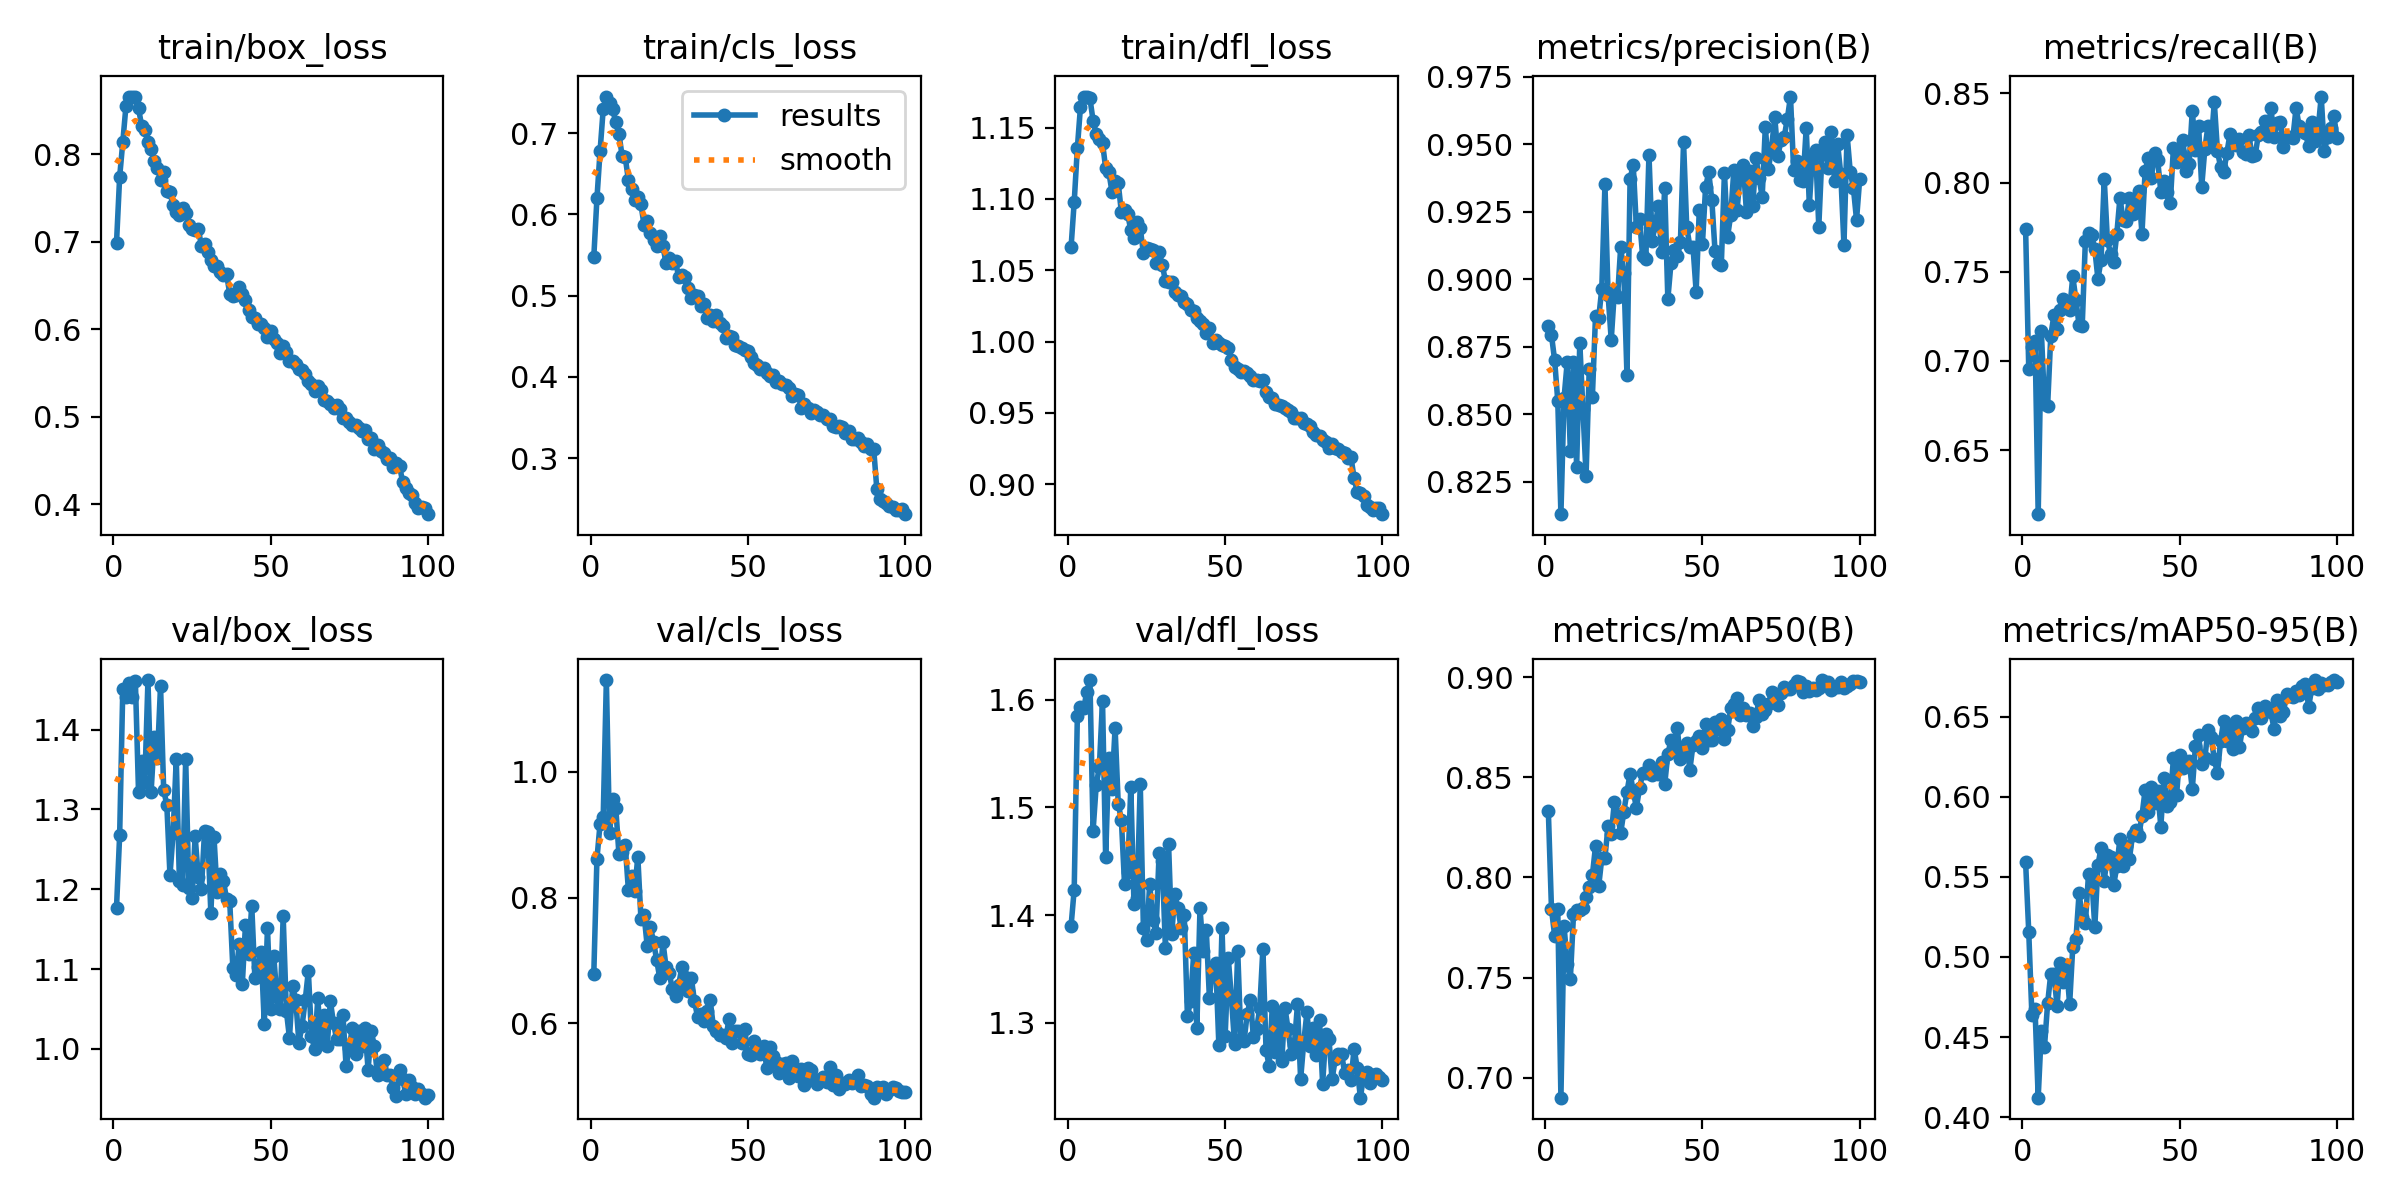

Source data for this figure (header and first rows):
epoch, train/box_loss, train/cls_loss, train/dfl_loss, metrics/precision(B), metrics/recall(B), metrics/mAP50(B), metrics/mAP50-95(B), val/box_loss, val/cls_loss, val/dfl_loss, lr/pg0, lr/pg1, lr/pg2
1, 0.6988, 0.5473, 1.066, 0.8827, 0.7739, 0.8332, 0.5589, 1.177, 0.6783, 1.39, 0.0002351, 0.0002351, 0.0002351
2, 0.7741, 0.6197, 1.098, 0.8793, 0.6954, 0.7842, 0.5155, 1.268, 0.8614, 1.424, 0.0004684, 0.0004684, 0.0004684
3, 0.814, 0.6781, 1.136, 0.8701, 0.7077, 0.7709, 0.4634, 1.452, 0.9171, 1.585, 0.000697, 0.000697, 0.000697
4, 0.8549, 0.73, 1.165, 0.8551, 0.7114, 0.7842, 0.4674, 1.441, 0.9284, 1.593, 0.0006928, 0.0006928, 0.0006928
5, 0.8655, 0.7452, 1.172, 0.8131, 0.6141, 0.69, 0.4121, 1.458, 1.145, 1.592, 0.0006928, 0.0006928, 0.0006928
6, 0.8659, 0.7378, 1.171, 0.8561, 0.7168, 0.7757, 0.4539, 1.441, 0.9018, 1.607, 0.0006857, 0.0006857, 0.0006857
7, 0.8659, 0.7297, 1.17, 0.8693, 0.6761, 0.7569, 0.4439, 1.461, 0.9557, 1.618, 0.0006787, 0.0006787, 0.0006787
8, 0.8524, 0.7133, 1.155, 0.8366, 0.6748, 0.7492, 0.4709, 1.322, 0.9418, 1.478, 0.0006716, 0.0006716, 0.0006716
9, 0.8324, 0.6994, 1.145, 0.8695, 0.714, 0.7815, 0.4894, 1.361, 0.8687, 1.521, 0.0006645, 0.0006645, 0.0006645
10, 0.8275, 0.6723, 1.142, 0.8305, 0.7256, 0.7836, 0.4893, 1.334, 0.8723, 1.538, 0.0006574, 0.0006574, 0.0006574
11, 0.8143, 0.6705, 1.139, 0.8766, 0.7178, 0.7835, 0.4693, 1.462, 0.8827, 1.599, 0.0006504, 0.0006504, 0.0006504
12, 0.8055, 0.6426, 1.122, 0.8519, 0.7286, 0.7847, 0.496, 1.322, 0.8122, 1.454, 0.0006433, 0.0006433, 0.0006433
13, 0.7928, 0.6316, 1.119, 0.8274, 0.7349, 0.7905, 0.4844, 1.39, 0.8346, 1.546, 0.0006362, 0.0006362, 0.0006362
14, 0.7847, 0.6179, 1.105, 0.8669, 0.7319, 0.7952, 0.4947, 1.364, 0.8106, 1.517, 0.0006292, 0.0006292, 0.0006292
15, 0.7707, 0.6211, 1.112, 0.8564, 0.7285, 0.801, 0.4705, 1.455, 0.8649, 1.574, 0.0006221, 0.0006221, 0.0006221
16, 0.7794, 0.6125, 1.111, 0.8863, 0.7474, 0.8155, 0.5064, 1.325, 0.7656, 1.503, 0.000615, 0.000615, 0.000615
17, 0.7581, 0.5865, 1.091, 0.8855, 0.7342, 0.7955, 0.511, 1.306, 0.7719, 1.488, 0.000608, 0.000608, 0.000608
18, 0.7566, 0.5922, 1.092, 0.8965, 0.72, 0.8096, 0.5396, 1.217, 0.7224, 1.429, 0.0006009, 0.0006009, 0.0006009
19, 0.7416, 0.5772, 1.089, 0.9352, 0.7196, 0.8099, 0.5251, 1.271, 0.7534, 1.44, 0.0005938, 0.0005938, 0.0005938
20, 0.7335, 0.5685, 1.078, 0.8943, 0.7672, 0.8256, 0.521, 1.363, 0.7298, 1.519, 0.0005868, 0.0005868, 0.0005868
21, 0.73, 0.5615, 1.072, 0.8776, 0.7717, 0.8215, 0.5516, 1.21, 0.7006, 1.411, 0.0005797, 0.0005797, 0.0005797
22, 0.7385, 0.574, 1.084, 0.8955, 0.7706, 0.8377, 0.5506, 1.206, 0.6716, 1.416, 0.0005726, 0.0005726, 0.0005726
23, 0.7322, 0.5607, 1.08, 0.8933, 0.7627, 0.8318, 0.5185, 1.363, 0.7288, 1.522, 0.0005656, 0.0005656, 0.0005656
24, 0.7186, 0.5396, 1.062, 0.9119, 0.7459, 0.8221, 0.5571, 1.201, 0.6891, 1.388, 0.0005585, 0.0005585, 0.0005585
25, 0.7146, 0.5467, 1.065, 0.9025, 0.7568, 0.8328, 0.5683, 1.19, 0.6798, 1.376, 0.0005514, 0.0005514, 0.0005514
26, 0.7136, 0.5407, 1.065, 0.8646, 0.8019, 0.8426, 0.5476, 1.266, 0.6545, 1.429, 0.0005443, 0.0005443, 0.0005443
27, 0.7149, 0.5424, 1.064, 0.9373, 0.768, 0.8518, 0.5634, 1.216, 0.6433, 1.395, 0.0005373, 0.0005373, 0.0005373
28, 0.6952, 0.5226, 1.055, 0.9423, 0.7601, 0.8431, 0.5623, 1.2, 0.6608, 1.384, 0.0005302, 0.0005302, 0.0005302
29, 0.6973, 0.5259, 1.062, 0.9194, 0.7557, 0.8348, 0.5447, 1.273, 0.6896, 1.457, 0.0005232, 0.0005232, 0.0005232
30, 0.6884, 0.5224, 1.054, 0.9222, 0.7712, 0.8445, 0.5565, 1.271, 0.674, 1.45, 0.0005161, 0.0005161, 0.0005161
31, 0.679, 0.51, 1.043, 0.9085, 0.7915, 0.8519, 0.5738, 1.17, 0.652, 1.369, 0.000509, 0.000509, 0.000509
32, 0.672, 0.4971, 1.042, 0.9076, 0.7788, 0.8524, 0.5568, 1.265, 0.6724, 1.466, 0.0005019, 0.0005019, 0.0005019
33, 0.6724, 0.5009, 1.042, 0.9461, 0.7784, 0.8563, 0.569, 1.196, 0.636, 1.382, 0.0004949, 0.0004949, 0.0004949
34, 0.6654, 0.4997, 1.034, 0.9143, 0.7913, 0.851, 0.5611, 1.219, 0.6106, 1.419, 0.0004878, 0.0004878, 0.0004878
35, 0.6625, 0.4875, 1.033, 0.9202, 0.7824, 0.8542, 0.5759, 1.211, 0.6156, 1.406, 0.0004807, 0.0004807, 0.0004807
36, 0.6626, 0.4894, 1.032, 0.9273, 0.7891, 0.8516, 0.5792, 1.188, 0.6035, 1.388, 0.0004737, 0.0004737, 0.0004737
37, 0.6406, 0.4723, 1.028, 0.9101, 0.795, 0.8577, 0.5754, 1.185, 0.6194, 1.4, 0.0004666, 0.0004666, 0.0004666
38, 0.6378, 0.4767, 1.026, 0.9337, 0.7714, 0.8464, 0.5881, 1.101, 0.6369, 1.306, 0.0004595, 0.0004595, 0.0004595
39, 0.6388, 0.4688, 1.022, 0.8927, 0.8063, 0.8616, 0.6041, 1.093, 0.5962, 1.32, 0.0004525, 0.0004525, 0.0004525
40, 0.6485, 0.4768, 1.022, 0.906, 0.8139, 0.8685, 0.5904, 1.131, 0.5882, 1.364, 0.0004454, 0.0004454, 0.0004454
41, 0.6403, 0.4659, 1.016, 0.911, 0.8028, 0.8646, 0.606, 1.081, 0.5813, 1.295, 0.0004383, 0.0004383, 0.0004383
42, 0.6329, 0.4632, 1.015, 0.9088, 0.8165, 0.8746, 0.5962, 1.155, 0.581, 1.407, 0.0004313, 0.0004313, 0.0004313
43, 0.622, 0.4483, 1.013, 0.9138, 0.8123, 0.8589, 0.6034, 1.118, 0.5771, 1.366, 0.0004242, 0.0004242, 0.0004242
44, 0.6143, 0.4499, 1.006, 0.9507, 0.7948, 0.8633, 0.5813, 1.18, 0.6071, 1.386, 0.0004171, 0.0004171, 0.0004171
45, 0.6133, 0.4485, 1.009, 0.9195, 0.8009, 0.867, 0.6118, 1.089, 0.5694, 1.323, 0.0004101, 0.0004101, 0.0004101
46, 0.6063, 0.4394, 0.9992, 0.9121, 0.7948, 0.8538, 0.5939, 1.103, 0.5886, 1.352, 0.000403, 0.000403, 0.000403
47, 0.6054, 0.4381, 1.001, 0.912, 0.7885, 0.8661, 0.5969, 1.121, 0.5877, 1.356, 0.0003959, 0.0003959, 0.0003959
48, 0.6013, 0.4352, 0.9987, 0.8955, 0.8194, 0.8683, 0.624, 1.03, 0.5687, 1.279, 0.0003888, 0.0003888, 0.0003888
49, 0.5907, 0.4332, 0.9975, 0.9257, 0.8112, 0.8704, 0.6009, 1.152, 0.5907, 1.388, 0.0003818, 0.0003818, 0.0003818
50, 0.5974, 0.4315, 0.9967, 0.9131, 0.8163, 0.8646, 0.6262, 1.05, 0.551, 1.288, 0.0003747, 0.0003747, 0.0003747
51, 0.5885, 0.4241, 0.9952, 0.934, 0.8237, 0.8768, 0.6177, 1.116, 0.5494, 1.36, 0.0003676, 0.0003676, 0.0003676
52, 0.5847, 0.417, 0.9872, 0.9397, 0.8067, 0.8684, 0.6201, 1.065, 0.5724, 1.323, 0.0003606, 0.0003606, 0.0003606
53, 0.5732, 0.4147, 0.9823, 0.9292, 0.8106, 0.8687, 0.6222, 1.05, 0.5623, 1.28, 0.0003535, 0.0003535, 0.0003535
54, 0.5812, 0.4098, 0.981, 0.9105, 0.8403, 0.8777, 0.6046, 1.166, 0.5518, 1.366, 0.0003464, 0.0003464, 0.0003464
55, 0.5743, 0.4109, 0.9788, 0.9059, 0.8183, 0.8742, 0.6315, 1.048, 0.5637, 1.285, 0.0003394, 0.0003394, 0.0003394
56, 0.5638, 0.4045, 0.9791, 0.9052, 0.8319, 0.8791, 0.6385, 1.014, 0.5297, 1.283, 0.0003323, 0.0003323, 0.0003323
57, 0.5632, 0.4014, 0.9782, 0.9395, 0.7977, 0.8689, 0.6204, 1.079, 0.5621, 1.308, 0.0003252, 0.0003252, 0.0003252
58, 0.5597, 0.402, 0.976, 0.9158, 0.819, 0.8734, 0.6239, 1.061, 0.5484, 1.321, 0.0003182, 0.0003182, 0.0003182
59, 0.5543, 0.3942, 0.973, 0.9239, 0.8317, 0.8845, 0.6417, 1.008, 0.5391, 1.286, 0.0003111, 0.0003111, 0.0003111
60, 0.5538, 0.3948, 0.9728, 0.9405, 0.8217, 0.8868, 0.6372, 1.029, 0.521, 1.294, 0.000304, 0.000304, 0.000304
... 40 more rows
